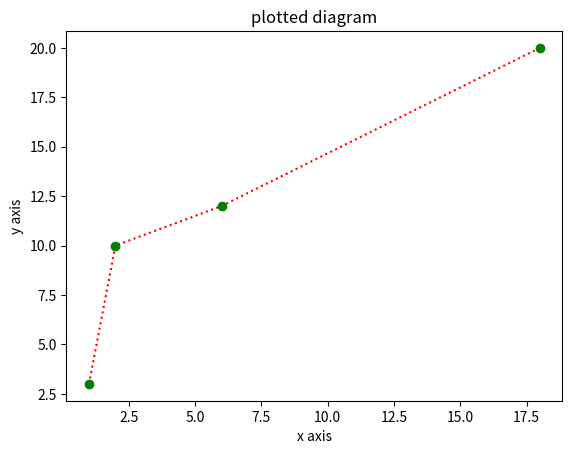

Write the Python code that produced this figure.
import matplotlib.pyplot as plt 
import numpy as np
x=np.array([1,2,6,18])
y=np.array([3,10,12,20])
plt.plot(x,y,marker='o',mec='green',mfc='green',color='red',linestyle='dotted')
plt.xlabel('x axis')
plt.ylabel('y axis')
plt.title("plotted diagram")
plt.show()
